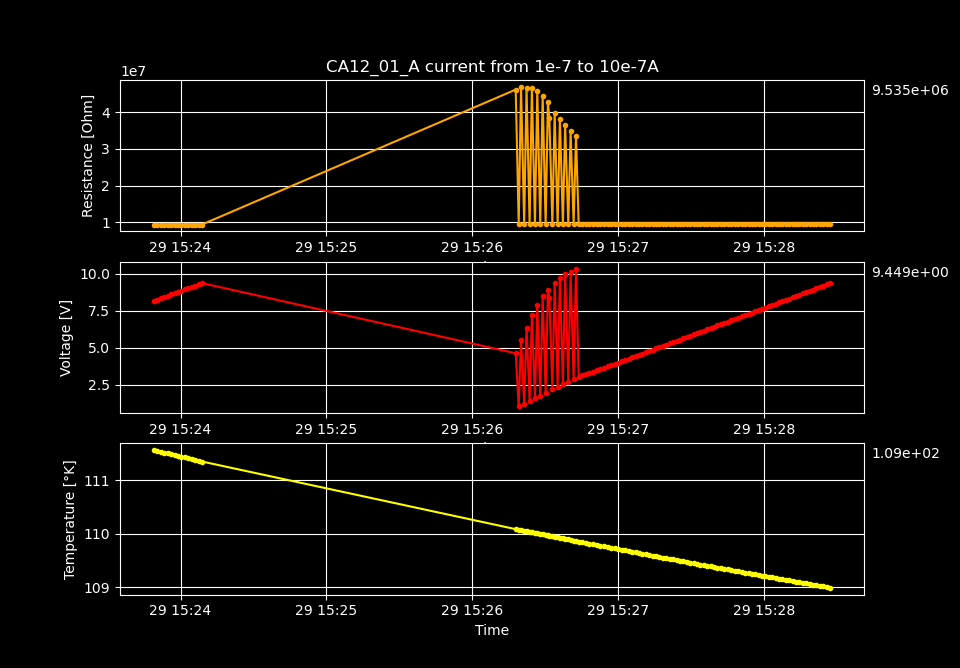

Values plotted in this chart, from the file beside it:
Temperature [K], Voltage [V], Resistance [𝛀], Current Source [A], Electric Field [V/cm], Restivity [𝛀 cm], Current Density [A/cm2]
112.9, 4.328, 43282069, 1e-07, 349, 43561308, 8.012820512820513e-06
112.8, 11.76, 107769100, 1.0909090909090909e-07, 948.1, 108464385, 8.741258741258741e-06
112.8, 1.104, 9340751, 1.1818181818181818e-07, 89.02, 9401014, 9.46969696969697e-06
112.8, 5.489, 43130391, 1.2727272727272726e-07, 442.7, 43408651, 1.0198135198135198e-05
112.8, 1.272, 9331566, 1.3636363636363637e-07, 102.6, 9391769, 1.0926573426573428e-05
112.8, 6.286, 43215478, 1.4545454545454545e-07, 506.9, 43494288, 1.1655011655011655e-05
112.8, 1.442, 9331708, 1.5454545454545453e-07, 116.3, 9391913, 1.2383449883449883e-05
112.8, 7.047, 43062014, 1.6363636363636361e-07, 568.3, 43339834, 1.311188811188811e-05
112.7, 1.612, 9331228, 1.7272727272727272e-07, 130, 9391429, 1.384032634032634e-05
112.7, 7.825, 43037049, 1.8181818181818183e-07, 631, 43314707, 1.456876456876457e-05
112.7, 1.782, 9331961, 1.909090909090909e-07, 143.7, 9392168, 1.5297202797202797e-05
112.7, 8.418, 42090271, 2e-07, 678.9, 42361821, 1.6025641025641026e-05
112.7, 1.951, 9331660, 2.0909090909090907e-07, 157.4, 9391864, 1.6754079254079254e-05
112.7, 8.866, 40634998, 2.1818181818181818e-07, 715, 40897159, 1.7482517482517483e-05
112.7, 2.122, 9336782, 2.2727272727272726e-07, 171.1, 9397019, 1.821095571095571e-05
112.7, 9.251, 39140034, 2.3636363636363637e-07, 746.1, 39392551, 1.893939393939394e-05
112.6, 2.292, 9339299, 2.4545454545454545e-07, 184.9, 9399553, 1.9667832167832168e-05
112.6, 9.521, 37402860, 2.5454545454545453e-07, 767.8, 37644168, 2.0396270396270396e-05
112.6, 2.461, 9335663, 2.6363636363636366e-07, 198.5, 9395894, 2.1124708624708628e-05
112.6, 9.78, 35860031, 2.7272727272727274e-07, 788.7, 36091386, 2.1853146853146857e-05
112.6, 2.631, 9334718, 2.818181818181818e-07, 212.2, 9394942, 2.258158508158508e-05
112.6, 10.06, 34570094, 2.909090909090909e-07, 811, 34793126, 2.331002331002331e-05
112.6, 2.801, 9336760, 3e-07, 225.9, 9396997, 2.403846153846154e-05
112.5, 10.23, 33104708, 3.0909090909090907e-07, 825.2, 33318287, 2.4766899766899767e-05
112.5, 2.971, 9338759, 3.1818181818181815e-07, 239.6, 9399009, 2.5495337995337992e-05
112.5, 10.41, 31815236, 3.2727272727272723e-07, 839.7, 32020495, 2.622377622377622e-05
112.5, 3.141, 9338349, 3.3636363636363636e-07, 253.3, 9398596, 2.6952214452214452e-05
112.5, 10.56, 30559357, 3.4545454545454544e-07, 851.4, 30756514, 2.768065268065268e-05
112.5, 3.31, 9335795, 3.545454545454545e-07, 266.9, 9396026, 2.840909090909091e-05
112.5, 3.395, 9336029, 3.636363636363636e-07, 273.8, 9396262, 2.9137529137529134e-05
112.4, 3.48, 9337181, 3.7272727272727274e-07, 280.7, 9397421, 2.9865967365967366e-05
112.4, 3.566, 9338376, 3.818181818181818e-07, 287.5, 9398624, 3.0594405594405594e-05
112.4, 3.651, 9339368, 3.909090909090909e-07, 294.4, 9399622, 3.132284382284382e-05
112.4, 3.736, 9340544, 4e-07, 301.3, 9400805, 3.205128205128205e-05
112.4, 3.821, 9340073, 4.0909090909090906e-07, 308.1, 9400332, 3.277972027972028e-05
112.4, 3.906, 9340859, 4.181818181818182e-07, 315, 9401123, 3.350815850815851e-05
112.3, 3.992, 9341899, 4.272727272727273e-07, 321.9, 9402170, 3.4236596736596737e-05
112.3, 4.077, 9343139, 4.3636363636363636e-07, 328.8, 9403417, 3.4965034965034965e-05
112.3, 4.162, 9344080, 4.4545454545454544e-07, 335.7, 9404365, 3.5693473193473193e-05
112.3, 4.246, 9341977, 4.545454545454545e-07, 342.4, 9402248, 3.642191142191142e-05
112.3, 4.332, 9343343, 4.6363636363636365e-07, 349.3, 9403622, 3.715034965034965e-05
112.3, 4.417, 9343860, 4.7272727272727273e-07, 356.2, 9404143, 3.787878787878788e-05
112.2, 4.502, 9343554, 4.818181818181818e-07, 363.1, 9403835, 3.860722610722611e-05
112.2, 4.587, 9344271, 4.909090909090909e-07, 369.9, 9404557, 3.9335664335664336e-05
112.2, 4.673, 9345337, 5e-07, 376.8, 9405629, 4.0064102564102564e-05
112.2, 4.758, 9346205, 5.090909090909091e-07, 383.7, 9406504, 4.079254079254079e-05
112.2, 4.843, 9346692, 5.181818181818182e-07, 390.6, 9406993, 4.152097902097903e-05
112.2, 4.928, 9346340, 5.272727272727273e-07, 397.4, 9406639, 4.2249417249417256e-05
112.1, 5.014, 9347431, 5.363636363636364e-07, 404.3, 9407737, 4.2977855477855485e-05
112.1, 5.099, 9348546, 5.454545454545455e-07, 411.2, 9408859, 4.370629370629371e-05
112.1, 5.184, 9347939, 5.545454545454546e-07, 418.1, 9408249, 4.4434731934731935e-05
112.1, 5.268, 9347267, 5.636363636363636e-07, 424.9, 9407572, 4.516317016317016e-05
112.1, 5.354, 9348427, 5.727272727272727e-07, 431.8, 9408739, 4.589160839160839e-05
112.1, 5.44, 9349209, 5.818181818181818e-07, 438.7, 9409526, 4.662004662004662e-05
112, 5.525, 9349891, 5.909090909090909e-07, 445.6, 9410213, 4.734848484848485e-05
112, 5.61, 9350700, 6e-07, 452.5, 9411027, 4.807692307692308e-05
112, 5.695, 9350136, 6.090909090909091e-07, 459.3, 9410459, 4.8805361305361305e-05
112, 5.78, 9350728, 6.181818181818181e-07, 466.2, 9411055, 4.9533799533799534e-05
112, 5.866, 9352299, 6.272727272727272e-07, 473.1, 9412636, 5.0262237762237755e-05
112, 5.952, 9353890, 6.363636363636364e-07, 480, 9414238, 5.0990675990676e-05
... 140 more rows
